Run: headless pygame with SDL's dummy video driver; simulated clock (each Clock.tick advances the game by its frame time, no real sleeping); random seed 0; keys injected as events and as key.get_pressed() state; no mouse input.
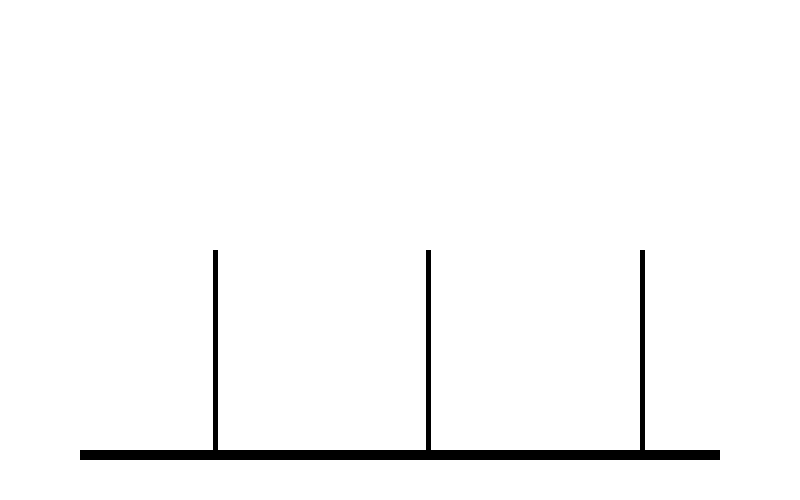
Frame 1 of 4 · flips 1–60 · no input
Frame 2 of 4 · flips 61–180 · tapped SPACE, RETURN · held RIGHT (→), D · screen unchanged from frame 1, image omitted
Frame 3 of 4 · flips 181–300 · held DOWN (↓), S · screen unchanged from frame 2, image omitted
Frame 4 of 4 · flips 301–420 · held LEFT (←), A, UP (↑), W · screen unchanged from frame 3, image omitted

The pygame program that drew these frames:

import pygame

WIDTH = 800
HEIGHT = 500

BOARD_POS_LEFT = int(0.1 * WIDTH)
BOARD_POS_TOP = int(0.9 * HEIGHT)
BOARD_WIDTH = WIDTH - 2 * BOARD_POS_LEFT
BOARD_HEIGHT = int(0.02 * HEIGHT)
BOARD_DIMS = BOARD_POS_LEFT, BOARD_POS_TOP, BOARD_WIDTH, BOARD_HEIGHT


class Color:
    BLACK = (0,) * 3
    WHITE = (255,) * 3


if __name__ == '__main__':
    pygame.init()
    screen = pygame.display.set_mode((WIDTH, HEIGHT))
    running = True
    while running:
        for event in pygame.event.get():
            if event.type == pygame.QUIT:
                running = False

        screen.fill(Color.WHITE)
        # base board
        pygame.draw.rect(screen, Color.BLACK,
                         pygame.Rect(*BOARD_DIMS))

        # pegs
        for i in range(1, 4):
            pos = i * (WIDTH - 2 * BOARD_POS_LEFT) // 3
            pygame.draw.rect(screen, Color.BLACK,
                             pygame.Rect(pos, HEIGHT // 2, 5, BOARD_POS_TOP - 250))
        pygame.display.flip()
